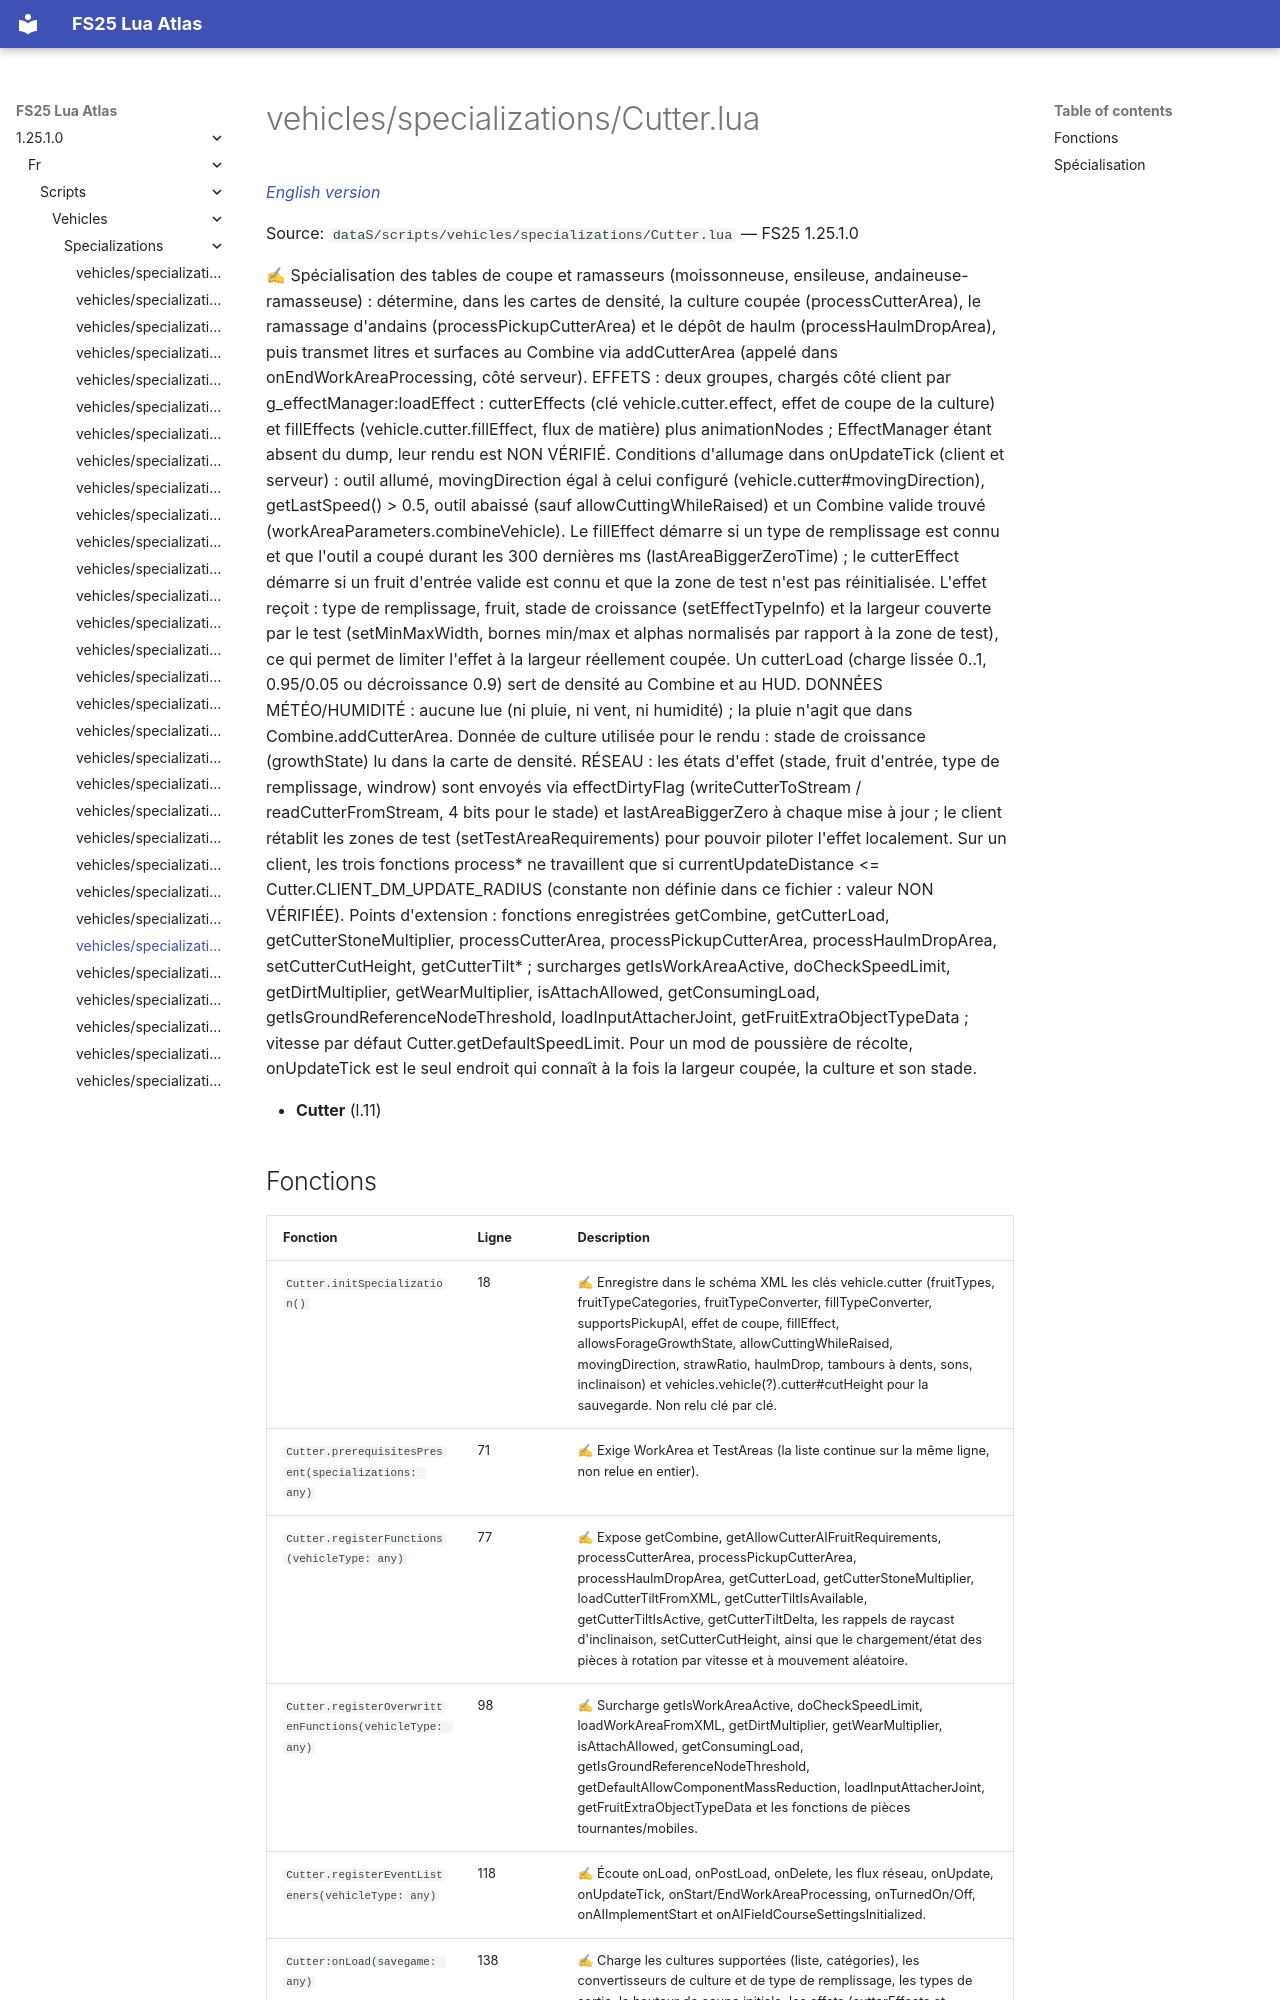

repository: Tim0219800/fs25-lua-atlas · page: 1.25.1.0/fr/scripts/vehicles/specializations/Cutter.html · generator: mkdocs

# vehicles/specializations/Cutter.lua

*[English version](../../../../scripts/vehicles/specializations/Cutter.md)*

Source: `dataS/scripts/vehicles/specializations/Cutter.lua` — FS25 1.25.1.0

✍ Spécialisation des tables de coupe et ramasseurs (moissonneuse, ensileuse, andaineuse-ramasseuse) : détermine, dans les cartes de densité, la culture coupée (processCutterArea), le ramassage d'andains (processPickupCutterArea) et le dépôt de haulm (processHaulmDropArea), puis transmet litres et surfaces au Combine via addCutterArea (appelé dans onEndWorkAreaProcessing, côté serveur). EFFETS : deux groupes, chargés côté client par g_effectManager:loadEffect : cutterEffects (clé vehicle.cutter.effect, effet de coupe de la culture) et fillEffects (vehicle.cutter.fillEffect, flux de matière) plus animationNodes ; EffectManager étant absent du dump, leur rendu est NON VÉRIFIÉ. Conditions d'allumage dans onUpdateTick (client et serveur) : outil allumé, movingDirection égal à celui configuré (vehicle.cutter#movingDirection), getLastSpeed() > 0.5, outil abaissé (sauf allowCuttingWhileRaised) et un Combine valide trouvé (workAreaParameters.combineVehicle). Le fillEffect démarre si un type de remplissage est connu et que l'outil a coupé durant les 300 dernières ms (lastAreaBiggerZeroTime) ; le cutterEffect démarre si un fruit d'entrée valide est connu et que la zone de test n'est pas réinitialisée. L'effet reçoit : type de remplissage, fruit, stade de croissance (setEffectTypeInfo) et la largeur couverte par le test (setMinMaxWidth, bornes min/max et alphas normalisés par rapport à la zone de test), ce qui permet de limiter l'effet à la largeur réellement coupée. Un cutterLoad (charge lissée 0..1, 0.95/0.05 ou décroissance 0.9) sert de densité au Combine et au HUD. DONNÉES MÉTÉO/HUMIDITÉ : aucune lue (ni pluie, ni vent, ni humidité) ; la pluie n'agit que dans Combine.addCutterArea. Donnée de culture utilisée pour le rendu : stade de croissance (growthState) lu dans la carte de densité. RÉSEAU : les états d'effet (stade, fruit d'entrée, type de remplissage, windrow) sont envoyés via effectDirtyFlag (writeCutterToStream / readCutterFromStream, 4 bits pour le stade) et lastAreaBiggerZero à chaque mise à jour ; le client rétablit les zones de test (setTestAreaRequirements) pour pouvoir piloter l'effet localement. Sur un client, les trois fonctions process* ne travaillent que si currentUpdateDistance <= Cutter.CLIENT_DM_UPDATE_RADIUS (constante non définie dans ce fichier : valeur NON VÉRIFIÉE). Points d'extension : fonctions enregistrées getCombine, getCutterLoad, getCutterStoneMultiplier, processCutterArea, processPickupCutterArea, processHaulmDropArea, setCutterCutHeight, getCutterTilt* ; surcharges getIsWorkAreaActive, doCheckSpeedLimit, getDirtMultiplier, getWearMultiplier, isAttachAllowed, getConsumingLoad, getIsGroundReferenceNodeThreshold, loadInputAttacherJoint, getFruitExtraObjectTypeData ; vitesse par défaut Cutter.getDefaultSpeedLimit. Pour un mod de poussière de récolte, onUpdateTick est le seul endroit qui connaît à la fois la largeur coupée, la culture et son stade.

- **Cutter** (l.11)
